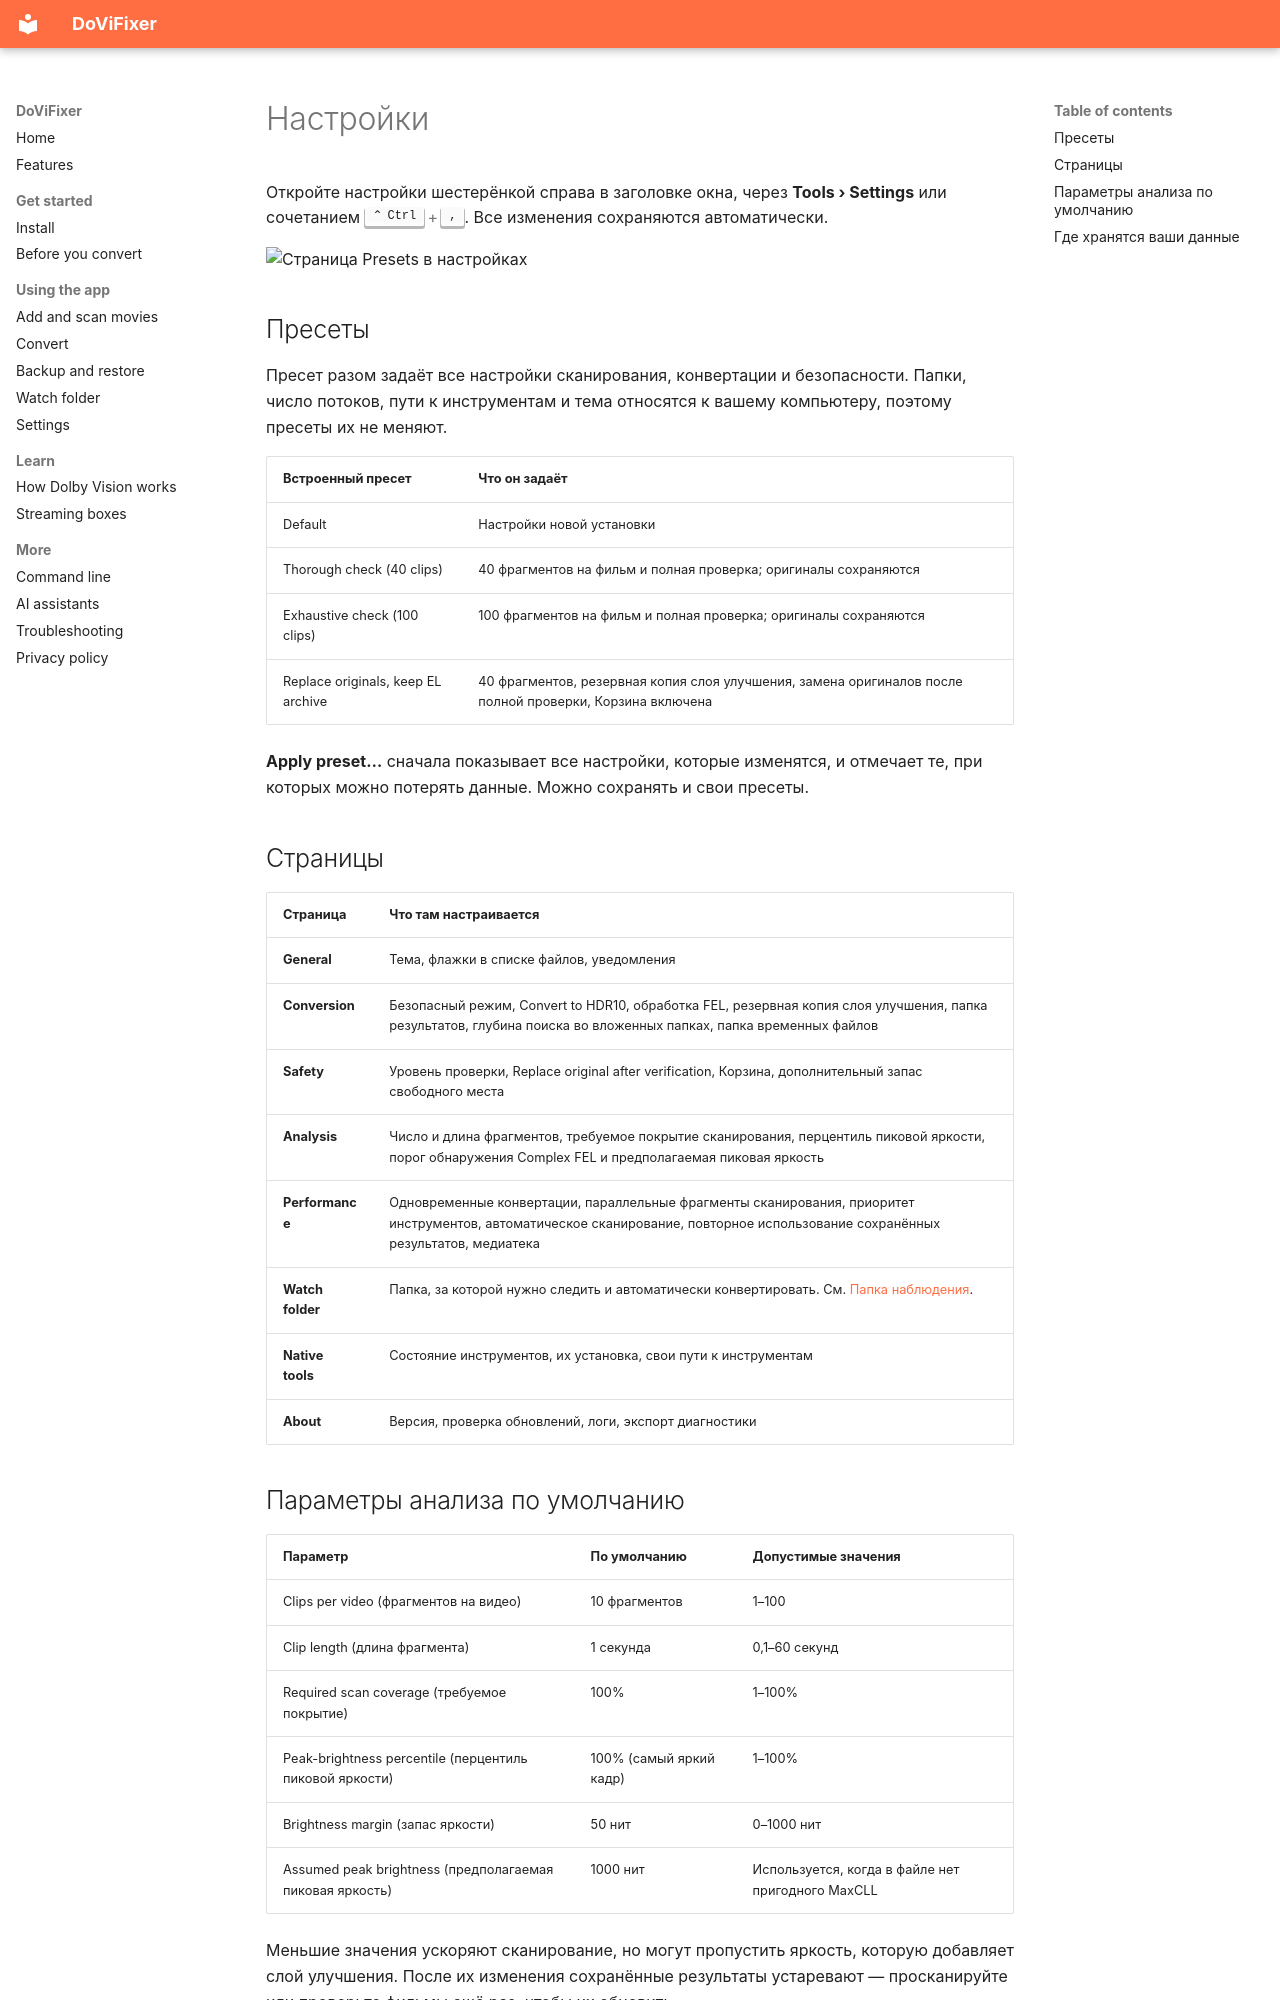

repository: gbolotin/DoViFixer · page: guide/settings.ru/index.html · generator: mkdocs

# Настройки

Откройте настройки шестерёнкой справа в заголовке окна, через **Tools › Settings** или сочетанием ++ctrl+comma++. Все изменения сохраняются автоматически.

<img class="screenshot" src="../../../assets/screenshots/settings.png" alt="Страница Presets в настройках">

## Пресеты

Пресет разом задаёт все настройки сканирования, конвертации и безопасности. Папки, число потоков, пути к инструментам и тема относятся к вашему компьютеру, поэтому пресеты их не меняют.

| Встроенный пресет | Что он задаёт |
| --- | --- |
| Default | Настройки новой установки |
| Thorough check (40 clips) | 40 фрагментов на фильм и полная проверка; оригиналы сохраняются |
| Exhaustive check (100 clips) | 100 фрагментов на фильм и полная проверка; оригиналы сохраняются |
| Replace originals, keep EL archive | 40 фрагментов, резервная копия слоя улучшения, замена оригиналов после полной проверки, Корзина включена |

**Apply preset…** сначала показывает все настройки, которые изменятся, и отмечает те, при которых можно потерять данные. Можно сохранять и свои пресеты.

## Страницы

| Страница | Что там настраивается |
| --- | --- |
| **General** | Тема, флажки в списке файлов, уведомления |
| **Conversion** | Безопасный режим, Convert to HDR10, обработка FEL, резервная копия слоя улучшения, папка результатов, глубина поиска во вложенных папках, папка временных файлов |
| **Safety** | Уровень проверки, Replace original after verification, Корзина, дополнительный запас свободного места |
| **Analysis** | Число и длина фрагментов, требуемое покрытие сканирования, перцентиль пиковой яркости, порог обнаружения Complex FEL и предполагаемая пиковая яркость |
| **Performance** | Одновременные конвертации, параллельные фрагменты сканирования, приоритет инструментов, автоматическое сканирование, повторное использование сохранённых результатов, медиатека |
| **Watch folder** | Папка, за которой нужно следить и автоматически конвертировать. См. [Папка наблюдения](watch-folder.md). |
| **Native tools** | Состояние инструментов, их установка, свои пути к инструментам |
| **About** | Версия, проверка обновлений, логи, экспорт диагностики |
